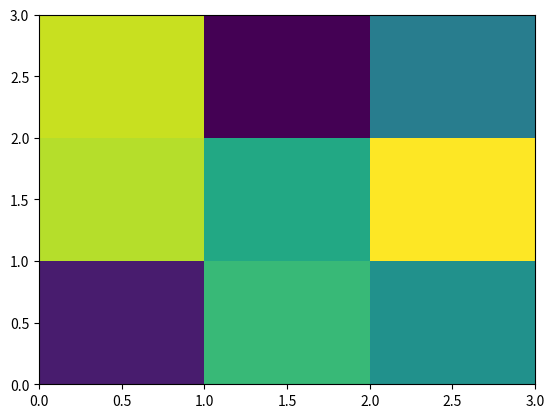

Source code (Python):
import numpy as np
import matplotlib.pyplot as plt
import matplotlib.animation as ani

t1 = np.random.rand(3,3)
FPS = 1

fig, ax = plt.subplots()

plot = ax.pcolormesh(t1)
print(t1)

def update(_):
    t1 = np.random.rand(3,3)
    plot.set_array(t1)

animation = ani.FuncAnimation(fig=fig, func=update, frames=FPS * 10, interval=1/FPS*1000)
plt.show()